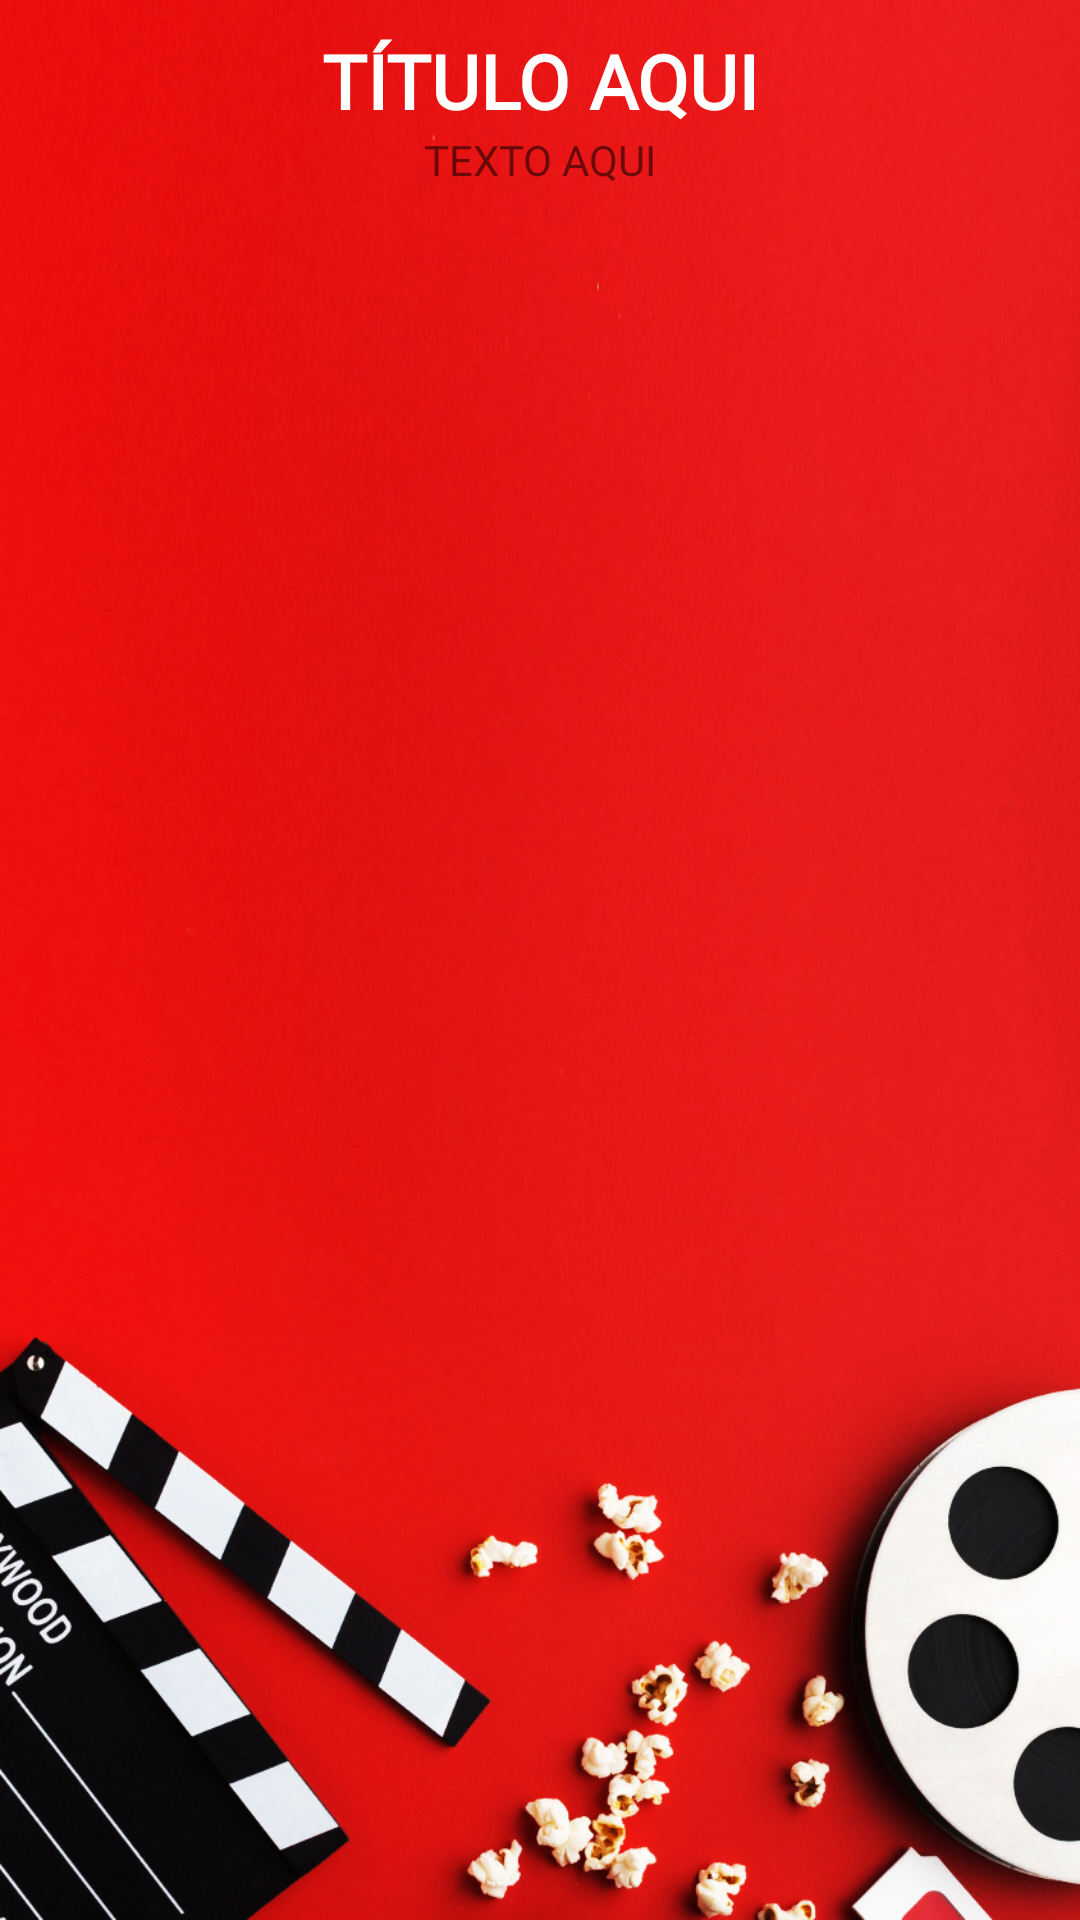

Reconstruct the res/layout file that produces this screen, plus the resources it refers to.
<!-- AndroidManifest.xml: application theme Theme.APIFilmes -->
<!-- res/layout/fragment_lista_filmes.xml -->
<?xml version="1.0" encoding="utf-8"?>
<androidx.constraintlayout.widget.ConstraintLayout xmlns:android="http://schemas.android.com/apk/res/android"
    xmlns:app="http://schemas.android.com/apk/res-auto"
    xmlns:tools="http://schemas.android.com/tools"
    android:id="@+id/fragment_lista_filmes"
    android:layout_width="match_parent"
    android:layout_height="match_parent"
    android:background="@drawable/red_bkg"
    tools:context="com.uniritter.to100ideia.ui.listaFilmes.ListaFilmesFragment">

    <androidx.recyclerview.widget.RecyclerView
        android:id="@+id/recycler_filmes"
        android:layout_width="match_parent"
        android:layout_height="0dp"
        android:layout_marginStart="15dp"
        android:layout_marginEnd="15dp"
        android:layout_marginTop="15dp"
        app:layout_constraintBottom_toBottomOf="parent"
        app:layout_constraintEnd_toEndOf="parent"
        app:layout_constraintStart_toStartOf="parent"
        app:layout_constraintTop_toBottomOf="@+id/detalhesTxt" />

    <TextView
        android:id="@+id/tituloLista"
        android:layout_width="wrap_content"
        android:layout_height="wrap_content"
        android:layout_marginTop="10dp"
        android:fontFamily="@font/alata"
        android:text="TÍTULO AQUI"
        android:textColor="@color/white"
        android:textSize="25dp"
        android:textStyle="bold"
        app:layout_constraintBottom_toTopOf="@+id/detalhesTxt"
        app:layout_constraintEnd_toEndOf="parent"
        app:layout_constraintStart_toStartOf="parent"
        app:layout_constraintTop_toTopOf="parent" />

    <TextView
        android:id="@+id/detalhesTxt"
        android:layout_width="match_parent"
        android:layout_height="wrap_content"
        android:paddingLeft="40dp"
        android:paddingRight="40dp"
        android:text="TEXTO AQUI"
        android:textAlignment="center"
        app:layout_constraintTop_toBottomOf="@+id/tituloLista"
        tools:layout_editor_absoluteX="4dp" />


</androidx.constraintlayout.widget.ConstraintLayout>
<!-- resources referenced by this layout -->
<resources>
  <!-- drawable red_bkg: jpg bitmap (drawable, 546188 bytes) -->
  <style name="Theme.APIFilmes" parent="Theme.MaterialComponents.Light.NoActionBar">
          
          <item name="colorPrimary">@color/black</item>
          <item name="colorPrimaryVariant">@color/black</item>
          <item name="colorOnPrimary">@color/white</item>
          
          <item name="colorSecondary">@color/teal_200</item>
          <item name="colorSecondaryVariant">@color/teal_700</item>
          <item name="colorOnSecondary">@color/black</item>
          
          <item name="android:statusBarColor">?attr/colorPrimaryVariant</item>
          
          <item name="android:windowBackground">@android:color/white</item>
      </style>
  <!-- not gathered from this repository: default colours our renderer supplied (Android Studio template values) -->
  <color name="teal_200">#FF03DAC5</color>
  <color name="teal_700">#FF018786</color>
  <color name="black">#FF000000</color>
  <color name="white">#FFFFFFFF</color>
</resources>
